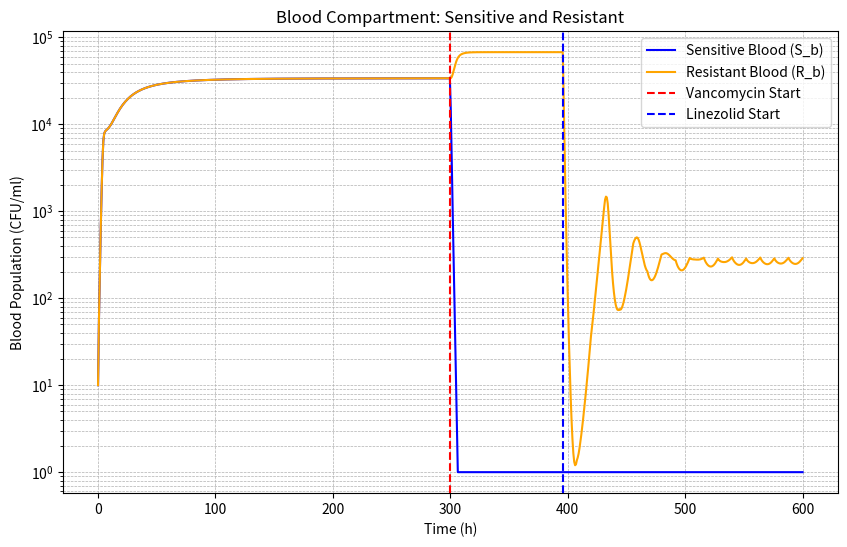
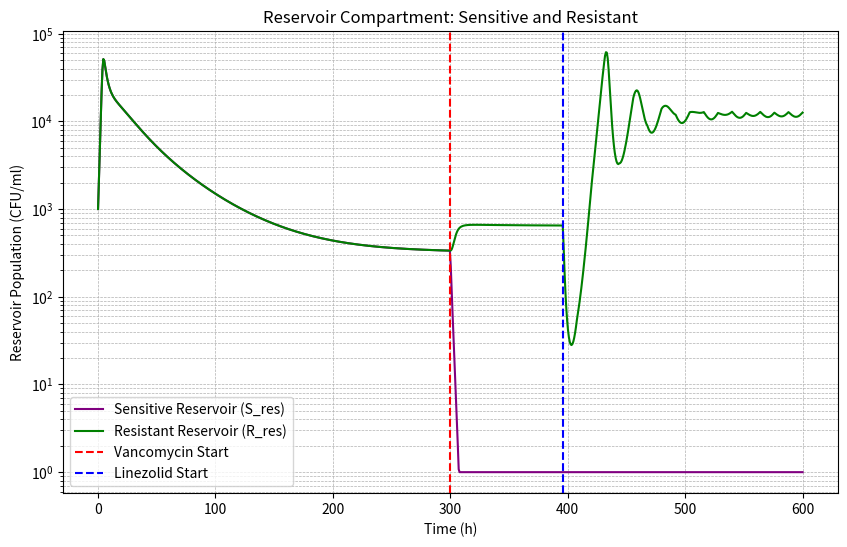
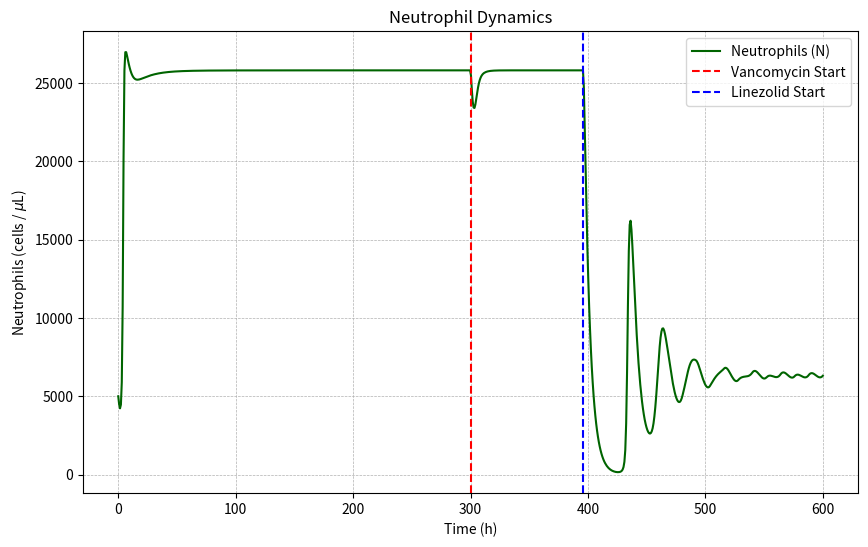

Write the Python code that produced these figures, in order.
import numpy as np
from scipy.integrate import odeint
import matplotlib.pyplot as plt

# --- Pharmacokinetic Model (reused) ---
class PharmacokineticModel:
    def __init__(self):
        # Vancomycin
        self.van_dose = 1200
        self.van_interval = 6
        self.van_duration = 96
        self.van_ke = 0.173
        self.van_volume = 50
        # Linezolid
        self.lzd_dose = 800
        self.lzd_interval = 12
        self.lzd_duration = 300
        self.lzd_ke = 0.116
        self.lzd_volume = 45

    def concentration_function(self, drug_type, total_time_h, start_h=0):
        if drug_type == 'vancomycin':
            dose, interval, duration, ke, volume = self.van_dose, self.van_interval, self.van_duration, self.van_ke, self.van_volume
        else:
            dose, interval, duration, ke, volume = self.lzd_dose, self.lzd_interval, self.lzd_duration, self.lzd_ke, self.lzd_volume

        t_points = np.linspace(0, total_time_h, int(total_time_h*10)+1)
        conc = np.zeros_like(t_points)
        for dt in np.arange(start_h, start_h + duration, interval):
            mask = t_points >= dt
            conc[mask] += (dose/volume) * np.exp(-ke*(t_points[mask]-dt))
        conc[t_points < start_h] = 0

        def conc_func(t):
            return np.interp(t, t_points, conc)
        return conc_func

# --- Immune Response Model (aligned with current project) ---
class ImmuneResponse:
    def __init__(self, rho_N=2.1e-5, N_MAX=30000, delta_N=2e-1, kill_N=5e-5, N0=5000):
        self.rho_N = rho_N
        self.N_MAX = N_MAX
        self.delta_N = delta_N
        self.kill_N = kill_N
        self.N0 = N0

    def compute(self, N, B_total, t=None):
        """Recruitment driven by total bacteria, capped by N_MAX; killing proportional to N."""
        dN = self.rho_N * N * B_total * (1 - N/self.N_MAX) - self.delta_N * N
        immune_effect = self.kill_N * N
        return dN, immune_effect

# --- ODE system: Blood and Reservoir for S and R, plus Neutrophils ---
# State vector y = [S_b, R_b, S_res, R_res, N]
def dual_reservoir_model(y, t, params, van_func, lzd_func, immune_model):
    S_b, R_b, S_res, R_res, N = y

    # Non-negativity clamp
    S_b = max(S_b, 0.0)
    R_b = max(R_b, 0.0)
    S_res = max(S_res, 0.0)
    R_res = max(R_res, 0.0)
    N = max(N, 0.0)

    # Drugs
    V = max(0.0, van_func(t))
    L = max(0.0, lzd_func(t))

    # Totals for effects
    B_total = S_b + R_b + S_res + R_res

    # PD effects
    h_V = h_L = 1.0
    linezolid_inhibition = (params['Emax_l'] * L**h_L) / (params['EC50_L']**h_L + L**h_L)
    vancomycin_kill = (params['Emax_v'] * V**h_V) / (params['EC50_V']**h_V + V**h_V)

    # Logistic (separate for blood vs reservoir carrying capacity)
    logistic_blood = (1 - (S_b + R_b) / params['B_max_blood'])
    logistic_res = (1 - (S_res + R_res) / params['K_res_total'])

    # Immune
    dN, immune_eff = immune_model.compute(N, B_total, t)

    # Immune killing per compartment
    imm_S_b = immune_eff * S_b
    imm_R_b = immune_eff * R_b
    imm_S_res = immune_eff * S_res 
    imm_R_res = immune_eff * R_res 

    # Exchange rates (same for both S and R)
    f_r_b = params['f_r_b']  # reservoir -> blood
    f_b_r = params['f_b_r']  # blood -> reservoir

    # Dynamics - Blood (S and R)
    dS_b = (
        params['rho_S'] * S_b * logistic_blood
        - params['delta'] * S_b
        - imm_S_b
        - vancomycin_kill * S_b
        - linezolid_inhibition * S_b
        + f_r_b * S_res - f_b_r * S_b
    )
    dR_b = (
        params['rho_R'] * R_b * logistic_blood
        - params['delta'] * R_b
        - imm_R_b
        # Vancomycin primarily targets S in this model
        - linezolid_inhibition * R_b
        + f_r_b * R_res - f_b_r * R_b
    )

    # Dynamics - Reservoir (S and R)
    dS_res = (
        params['rho_res_S'] * S_res * logistic_res
        - params['delta_res'] * S_res
        - imm_S_res
        - 0.5 * vancomycin_kill * S_res
        - 0.5 * linezolid_inhibition * S_res
        - f_r_b * S_res + f_b_r * S_b
    )
    dR_res = (
        params['rho_res_R'] * R_res * logistic_res
        - params['delta_res'] * R_res
        - imm_R_res
        # Vancomycin kill negligible on R in this model
        - 0.5 * linezolid_inhibition * R_res
        - f_r_b * R_res + f_b_r * R_b
    )

    return [dS_b, dR_b, dS_res, dR_res, dN]

if __name__ == "__main__":
    print("Dual-reservoir model starting...")

    # --- Simulation setup ---
    total_h = 600
    pk = PharmacokineticModel()
    immune_model = ImmuneResponse(N0=5000)

    vanco_start = 300
    lzd_start = vanco_start + pk.van_duration
    lzd_end = lzd_start + pk.lzd_duration

    van_func = pk.concentration_function('vancomycin', total_h, vanco_start)
    lzd_func = pk.concentration_function('linezolid', total_h, lzd_start)

    # Parameters
    params = {
        # Growth/Death
        'rho_S': 1.47,
        'rho_R': 1.47,
        'delta': 0.179,
        # PD
        'Emax_v': 1.74,
        'Emax_l': 1.97,
        'EC50_V': 0.245,
        'EC50_L': 0.56,
        # Carrying capacities
        'B_max_blood': 4e12,
        'K_res_total': 1e6,  # total reservoir capacity for S_res + R_res
        # Reservoir intrinsic dynamics
        'rho_res_S': 1.47,
        'rho_res_R': 1.47,
        'delta_res': 0.179,
        # Exchange (same for S and R)
        'f_r_b': 0.02,   # reservoir -> blood
        'f_b_r': 0.0002,   # blood -> reservoir
    }

    # Initial conditions [S_b, R_b, S_res, R_res, N]
    y0 = [1e1, 1e1, 1e3 , 1e3, immune_model.N0]

    # Time grid
    t_eval = np.linspace(0, total_h, 800)

    # Solve
    solution = odeint(dual_reservoir_model, y0, t_eval, args=(params, van_func, lzd_func, immune_model))

    # Extract
    S_b = np.clip(solution[:, 0], 1, None)
    R_b = np.clip(solution[:, 1], 1, None)
    S_res = np.clip(solution[:, 2], 1, None)
    R_res = np.clip(solution[:, 3], 1, None)
    N = solution[:, 4]

    # N>29000 returns a bool array, np.where returns the indices where the condition is true
    # np.where returns a tuple of arrays, we only need the first one
    index_29k = np.where(N > 29000)[0]
    
    
    if len(index_29k) > 0:
        time_point = t_eval[index_29k[0]]
        print(f"Neutrophils exceed 29,000 at time: {time_point:.2f} hours (index {index_29k[0]})")
    else:
        print("Neutrophils never exceed 29,000")
    
    # Find when neutrophils are highest
    max_index = np.argmax(N)
    max_time = t_eval[max_index]
    max_value = N[max_index]
    print(f"Neutrophils reach maximum of {max_value:,.0f} cells/μL at time: {max_time:.2f} hours (index {max_index})")

    # Summary prints
    print(f"Exchange rates: f_r_b = {params['f_r_b']}, f_b_r = {params['f_b_r']} (same for S and R)")
    print(f"Initial conditions: S_b={y0[0]:.1f}, R_b={y0[1]:.1f}, S_res={y0[2]:.1f}, R_res={y0[3]:.1f}, N0={y0[4]:.1f}")
    print(f"Vancomycin starts at: {vanco_start} h, Linezolid starts at: {lzd_start} h")
    print(f"Linezolid ends at: {lzd_end} h")

    # Plots
    plt.figure(figsize=(10,6))
    plt.plot(t_eval, S_b, label='Sensitive Blood (S_b)', color='blue')
    plt.plot(t_eval, R_b, label='Resistant Blood (R_b)', color='orange')
    plt.yscale('log')
    plt.xlabel('Time (h)')
    plt.ylabel('Blood Population (CFU/ml)')
    plt.title('Blood Compartment: Sensitive and Resistant')
    plt.axvline(vanco_start, color='red', linestyle='--', label='Vancomycin Start')
    plt.axvline(lzd_start, color='blue', linestyle='--', label='Linezolid Start')
    plt.grid(True, which="both", ls='--', lw=0.5)
    plt.legend()
    plt.show()

    plt.figure(figsize=(10,6))
    plt.plot(t_eval, S_res, label='Sensitive Reservoir (S_res)', color='purple')
    plt.plot(t_eval, R_res, label='Resistant Reservoir (R_res)', color='green')
    plt.yscale('log')
    plt.xlabel('Time (h)')
    plt.ylabel('Reservoir Population (CFU/ml)')
    plt.title('Reservoir Compartment: Sensitive and Resistant')
    plt.axvline(vanco_start, color='red', linestyle='--', label='Vancomycin Start')
    plt.axvline(lzd_start, color='blue', linestyle='--', label='Linezolid Start')
    plt.grid(True, which="both", ls='--', lw=0.5)
    plt.legend()
    plt.show()

    plt.figure(figsize=(10,6))
    plt.plot(t_eval, N, color='darkgreen', label='Neutrophils (N)')
    plt.xlabel('Time (h)')
    plt.ylabel(r'Neutrophils (cells / $\mu$L)')
    plt.title('Neutrophil Dynamics')
    plt.axvline(vanco_start, color='red', linestyle='--', label='Vancomycin Start')
    plt.axvline(lzd_start, color='blue', linestyle='--', label='Linezolid Start')
    plt.grid(True, ls='--', lw=0.5)
    plt.legend()
    plt.show()

    print(index_29k)
    print(np.where(N > 29000))
